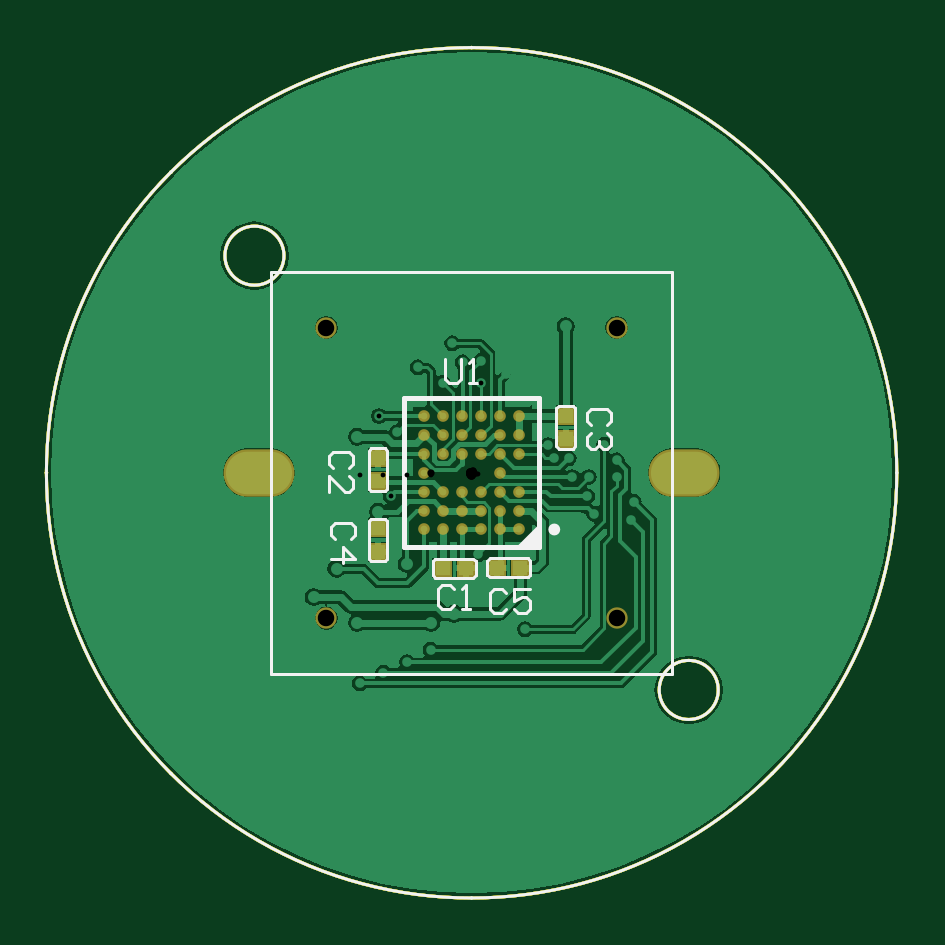
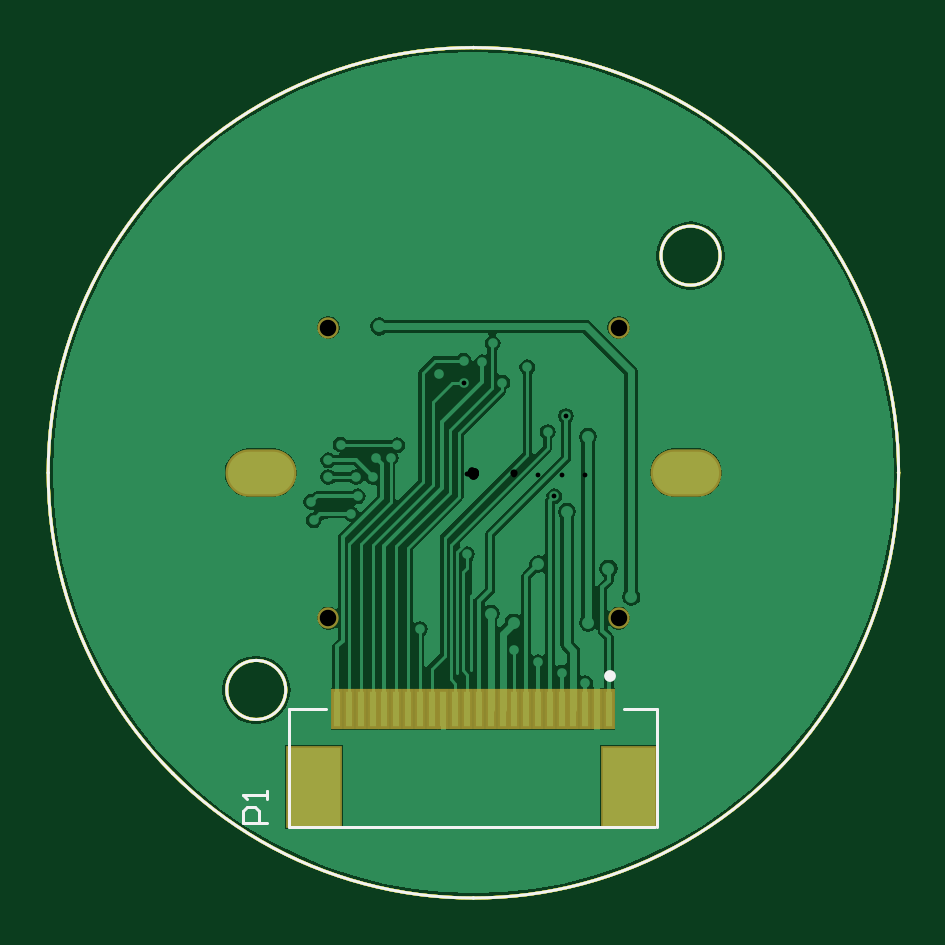
Circuit board: 13 layer files. Board 36.0 x 36.0 mm.
- drill: PCB1-RoundHoles.TXT (1198 bytes)
- drill: PCB1-SlotHoles.TXT (210 bytes)
- drill: PCB1.DRL (1059 bytes)
- bottom_copper: PCB1.GBL (21425 bytes)
- bottom_silk: PCB1.GBO (1589 bytes)
- paste: PCB1.GBP (1695 bytes)
- bottom_mask: PCB1.GBS (1838 bytes)
- outline: PCB1.GKO (1808 bytes)
- outline: PCB1.GM1 (1809 bytes)
- top_copper: PCB1.GTL (24576 bytes)
- top_silk: PCB1.GTO (4689 bytes)
- paste: PCB1.GTP (1943 bytes)
- top_mask: PCB1.GTS (2200 bytes)

=== drill: PCB1-RoundHoles.TXT ===
M48
;Layer_Color=9474304
;FILE_FORMAT=2:5
INCH,LZ
;TYPE=PLATED
T1F00S00C0.00800
T2F00S00C0.01200
;TYPE=NON_PLATED
T3F00S00C0.02756
%
T01
X-0018639Y-00351
X-0014702Y-00333
X-0010765Y-00316
X-0006828Y-00295
X000892Y-00261
X0001046Y-00136
X-0013505Y-0003926
X-00124Y00068
X-0015449Y0009449
X-0009Y00176
X-00048Y0015
X0001575Y0014975
X00016Y00187
X-00015Y00184
X-00032Y00216
X00057Y00164
X00127Y00046
X00138Y00025
X00162Y00024
X00168Y-00007
X00195
X00193Y-00039
X00204Y-00068
X00266Y-00079
X0027Y-00048
X00242Y-00007
Y00021
X00221Y00047
T02
X-00166Y-00472
X-00086Y-00487
X-00014Y-00486
X00053Y-00487
X0007Y-00243
X-00029Y-00235
X-0006741Y-0025
X-00066Y-00195
X-00108Y-00152
X-00225Y-0016
X-00236Y-00129
X-00219Y-00052
X-00156Y-00065
X-00191Y0006
X-00212Y00096
X-00184Y00189
X-00136Y00148
X-00115Y00213
X00089Y00214
X00125Y00177
X00189Y00194
X00219Y00142
X00212Y0008
X00266Y00071
X00319Y-00088
X00327Y-00188
X0028Y-00368
X-00107Y-0028
X-00203Y-0029
X-00191Y-0025
X-00263Y-00207
X-00303Y-00224
Y-00156
X-00274Y-00283
Y-00349
X-00331Y00118
X00157Y00244
X00153Y00287
T03
X-0024213Y-0024213
X0024213
Y0024213
X-0024213
M30

=== drill: PCB1-SlotHoles.TXT ===
M48
;Layer_Color=9474304
;FILE_FORMAT=2:5
INCH,LZ
;TYPE=PLATED
;TYPE=NON_PLATED
T4F00S00C0.07087
%
G90
G05
T04
G00X-0033465Y0
M15
G01X-0037402
M16
G00X0037402Y0
M15
G01X0033465
M16
M17
M30

=== drill: PCB1.DRL (1059 bytes, source withheld) ===
=== bottom_copper: PCB1.GBL (21425 bytes, source omitted) ===
=== bottom_silk: PCB1.GBO ===
%FSLAX25Y25*%
%MOIN*%
G70*
G01*
G75*
G04 Layer_Color=32896*
%ADD10R,0.02362X0.02362*%
%ADD11R,0.02362X0.02362*%
%ADD12C,0.01142*%
%ADD13C,0.00500*%
%ADD14C,0.00600*%
%ADD15C,0.01200*%
%ADD16C,0.00800*%
%ADD17C,0.00250*%
%ADD18C,0.02756*%
%ADD19O,0.11024X0.07087*%
%ADD20C,0.02000*%
%ADD21C,0.01600*%
%ADD22R,0.01181X0.05906*%
%ADD23R,0.08661X0.12992*%
%ADD24C,0.00984*%
%ADD25C,0.00787*%
%ADD26R,0.03162X0.03162*%
%ADD27R,0.03162X0.03162*%
%ADD28C,0.01942*%
%ADD29C,0.03556*%
%ADD30O,0.11824X0.07887*%
%ADD31R,0.01981X0.06706*%
%ADD32R,0.09461X0.13792*%
%ADD33C,0.01969*%
D13*
X24643Y-39357D02*
X30771D01*
X-30646Y-39400D02*
X-25100D01*
X-30253Y-59042D02*
X30771D01*
X-30646Y-59085D02*
Y-39400D01*
X30771Y-59042D02*
Y-39357D01*
X34350Y-58350D02*
X38349D01*
Y-56351D01*
X37682Y-55684D01*
X36349D01*
X35683Y-56351D01*
Y-58350D01*
X34350Y-54351D02*
Y-53018D01*
Y-53685D01*
X38349D01*
X37682Y-54351D01*
X70866Y0D02*
G03*
X70866Y0I-70866J0D01*
G01*
X-31270Y36191D02*
G03*
X-31270Y36191I-4921J0D01*
G01*
X41111Y-36191D02*
G03*
X41111Y-36191I-4921J0D01*
G01*
D17*
X50235Y50110D02*
G03*
X50235Y50110I-125J0D01*
G01*
X125Y70866D02*
G03*
X125Y70866I-125J0D01*
G01*
X-49985Y50110D02*
G03*
X-49985Y50110I-125J0D01*
G01*
X-70741Y0D02*
G03*
X-70741Y0I-125J0D01*
G01*
X-49985Y-50110D02*
G03*
X-49985Y-50110I-125J0D01*
G01*
X125Y-70866D02*
G03*
X125Y-70866I-125J0D01*
G01*
X50235Y-50110D02*
G03*
X50235Y-50110I-125J0D01*
G01*
X70991Y0D02*
G03*
X70991Y0I-125J0D01*
G01*
D33*
X-22800Y-33800D02*
D03*
M02*

=== paste: PCB1.GBP ===
%FSLAX25Y25*%
%MOIN*%
G70*
G01*
G75*
G04 Layer_Color=128*
%ADD10R,0.02362X0.02362*%
%ADD11R,0.02362X0.02362*%
%ADD12C,0.01142*%
%ADD13C,0.00500*%
%ADD14C,0.00600*%
%ADD15C,0.01200*%
%ADD16C,0.00800*%
%ADD17C,0.00250*%
%ADD18C,0.02756*%
%ADD19O,0.11024X0.07087*%
%ADD20C,0.02000*%
%ADD21C,0.01600*%
%ADD22R,0.01181X0.05906*%
%ADD23R,0.08661X0.12992*%
%ADD24C,0.00984*%
%ADD25C,0.00787*%
%ADD26R,0.03162X0.03162*%
%ADD27R,0.03162X0.03162*%
%ADD28C,0.01942*%
%ADD29C,0.03556*%
%ADD30O,0.11824X0.07887*%
%ADD31R,0.01981X0.06706*%
%ADD32R,0.09461X0.13792*%
D13*
X70866Y0D02*
G03*
X70866Y0I-70866J0D01*
G01*
X-31270Y36191D02*
G03*
X-31270Y36191I-4921J0D01*
G01*
X41111Y-36191D02*
G03*
X41111Y-36191I-4921J0D01*
G01*
D17*
X50235Y50110D02*
G03*
X50235Y50110I-125J0D01*
G01*
X125Y70866D02*
G03*
X125Y70866I-125J0D01*
G01*
X-49985Y50110D02*
G03*
X-49985Y50110I-125J0D01*
G01*
X-70741Y0D02*
G03*
X-70741Y0I-125J0D01*
G01*
X-49985Y-50110D02*
G03*
X-49985Y-50110I-125J0D01*
G01*
X125Y-70866D02*
G03*
X125Y-70866I-125J0D01*
G01*
X50235Y-50110D02*
G03*
X50235Y-50110I-125J0D01*
G01*
X70991Y0D02*
G03*
X70991Y0I-125J0D01*
G01*
D22*
X-14702Y-39400D02*
D03*
X-12733D02*
D03*
X-10765D02*
D03*
X-8796D02*
D03*
X-6828D02*
D03*
X-4859D02*
D03*
X-2891D02*
D03*
X-922D02*
D03*
X1046D02*
D03*
X3015D02*
D03*
X4984D02*
D03*
X6952D02*
D03*
X8920D02*
D03*
X10889D02*
D03*
X12857D02*
D03*
X14826D02*
D03*
X16794D02*
D03*
X18763D02*
D03*
X20731D02*
D03*
X22700D02*
D03*
X-16670D02*
D03*
X-22576D02*
D03*
X-20607D02*
D03*
X-18639D02*
D03*
D23*
X-26000Y-52300D02*
D03*
X26600Y-52400D02*
D03*
M02*

=== bottom_mask: PCB1.GBS ===
%FSLAX25Y25*%
%MOIN*%
G70*
G01*
G75*
G04 Layer_Color=16711935*
%ADD10R,0.02362X0.02362*%
%ADD11R,0.02362X0.02362*%
%ADD12C,0.01142*%
%ADD13C,0.00500*%
%ADD14C,0.00600*%
%ADD15C,0.01200*%
%ADD16C,0.00800*%
%ADD17C,0.00250*%
%ADD18C,0.02756*%
%ADD19O,0.11024X0.07087*%
%ADD20C,0.02000*%
%ADD21C,0.01600*%
%ADD22R,0.01181X0.05906*%
%ADD23R,0.08661X0.12992*%
%ADD24C,0.00984*%
%ADD25C,0.00787*%
%ADD26R,0.03162X0.03162*%
%ADD27R,0.03162X0.03162*%
%ADD28C,0.01942*%
%ADD29C,0.03556*%
%ADD30O,0.11824X0.07887*%
%ADD31R,0.01981X0.06706*%
%ADD32R,0.09461X0.13792*%
D13*
X70866Y0D02*
G03*
X70866Y0I-70866J0D01*
G01*
X-31270Y36191D02*
G03*
X-31270Y36191I-4921J0D01*
G01*
X41111Y-36191D02*
G03*
X41111Y-36191I-4921J0D01*
G01*
D17*
X50235Y50110D02*
G03*
X50235Y50110I-125J0D01*
G01*
X125Y70866D02*
G03*
X125Y70866I-125J0D01*
G01*
X-49985Y50110D02*
G03*
X-49985Y50110I-125J0D01*
G01*
X-70741Y0D02*
G03*
X-70741Y0I-125J0D01*
G01*
X-49985Y-50110D02*
G03*
X-49985Y-50110I-125J0D01*
G01*
X125Y-70866D02*
G03*
X125Y-70866I-125J0D01*
G01*
X50235Y-50110D02*
G03*
X50235Y-50110I-125J0D01*
G01*
X70991Y0D02*
G03*
X70991Y0I-125J0D01*
G01*
D29*
X-24213Y-24213D02*
D03*
X24213D02*
D03*
X-24213Y24213D02*
D03*
X24213D02*
D03*
D30*
X35433Y0D02*
D03*
X-35433D02*
D03*
D31*
X-14702Y-39400D02*
D03*
X-12733D02*
D03*
X-10765D02*
D03*
X-8796D02*
D03*
X-6828D02*
D03*
X-4859D02*
D03*
X-2891D02*
D03*
X-922D02*
D03*
X1046D02*
D03*
X3015D02*
D03*
X4984D02*
D03*
X6952D02*
D03*
X8920D02*
D03*
X10889D02*
D03*
X12857D02*
D03*
X14826D02*
D03*
X16794D02*
D03*
X18763D02*
D03*
X20731D02*
D03*
X22700D02*
D03*
X-16670D02*
D03*
X-22576D02*
D03*
X-20607D02*
D03*
X-18639D02*
D03*
D32*
X-26000Y-52300D02*
D03*
X26600Y-52400D02*
D03*
M02*

=== outline: PCB1.GKO ===
%FSLAX25Y25*%
%MOIN*%
G70*
G01*
G75*
G04 Layer_Color=16711935*
%ADD10R,0.02362X0.02362*%
%ADD11R,0.02362X0.02362*%
%ADD12C,0.01142*%
%ADD13C,0.00500*%
%ADD14C,0.00600*%
%ADD15C,0.01200*%
%ADD16C,0.00800*%
%ADD17C,0.00250*%
%ADD18C,0.02756*%
%ADD19O,0.11024X0.07087*%
%ADD20C,0.02000*%
%ADD21C,0.01600*%
%ADD22R,0.01181X0.05906*%
%ADD23R,0.08661X0.12992*%
%ADD24C,0.00984*%
%ADD25C,0.00787*%
%ADD26R,0.03162X0.03162*%
%ADD27R,0.03162X0.03162*%
%ADD28C,0.01942*%
%ADD29C,0.03556*%
%ADD30O,0.11824X0.07887*%
%ADD31R,0.01981X0.06706*%
%ADD32R,0.09461X0.13792*%
%ADD33C,0.01969*%
%ADD34C,0.00394*%
D13*
X41111Y-36191D02*
G03*
X41111Y-36191I-4921J0D01*
G01*
X-31270Y36191D02*
G03*
X-31270Y36191I-4921J0D01*
G01*
X70866Y0D02*
G03*
X70866Y0I-70866J0D01*
G01*
D02*
G03*
X70866Y0I-70866J0D01*
G01*
X-31270Y36191D02*
G03*
X-31270Y36191I-4921J0D01*
G01*
X41111Y-36191D02*
G03*
X41111Y-36191I-4921J0D01*
G01*
D17*
X70991Y0D02*
G03*
X70991Y0I-125J0D01*
G01*
X50235Y-50110D02*
G03*
X50235Y-50110I-125J0D01*
G01*
X125Y-70866D02*
G03*
X125Y-70866I-125J0D01*
G01*
X-49985Y-50110D02*
G03*
X-49985Y-50110I-125J0D01*
G01*
X-70741Y0D02*
G03*
X-70741Y0I-125J0D01*
G01*
X-49985Y50110D02*
G03*
X-49985Y50110I-125J0D01*
G01*
X125Y70866D02*
G03*
X125Y70866I-125J0D01*
G01*
X50235Y50110D02*
G03*
X50235Y50110I-125J0D01*
G01*
D02*
G03*
X50235Y50110I-125J0D01*
G01*
X125Y70866D02*
G03*
X125Y70866I-125J0D01*
G01*
X-49985Y50110D02*
G03*
X-49985Y50110I-125J0D01*
G01*
X-70741Y0D02*
G03*
X-70741Y0I-125J0D01*
G01*
X-49985Y-50110D02*
G03*
X-49985Y-50110I-125J0D01*
G01*
X125Y-70866D02*
G03*
X125Y-70866I-125J0D01*
G01*
X50235Y-50110D02*
G03*
X50235Y-50110I-125J0D01*
G01*
X70991Y0D02*
G03*
X70991Y0I-125J0D01*
G01*
M02*

=== outline: PCB1.GM1 ===
%FSLAX25Y25*%
%MOIN*%
G70*
G01*
G75*
G04 Layer_Color=16711935*
%ADD10R,0.02362X0.02362*%
%ADD11R,0.02362X0.02362*%
%ADD12C,0.01142*%
%ADD13C,0.00500*%
%ADD14C,0.00600*%
%ADD15C,0.01200*%
%ADD16C,0.00800*%
%ADD17C,0.00250*%
%ADD18C,0.02756*%
%ADD19O,0.11024X0.07087*%
%ADD20C,0.02000*%
%ADD21C,0.01600*%
%ADD22R,0.01181X0.05906*%
%ADD23R,0.08661X0.12992*%
%ADD24C,0.00984*%
%ADD25C,0.00787*%
%ADD26R,0.03162X0.03162*%
%ADD27R,0.03162X0.03162*%
%ADD28C,0.01942*%
%ADD29C,0.03556*%
%ADD30O,0.11824X0.07887*%
%ADD31R,0.01981X0.06706*%
%ADD32R,0.09461X0.13792*%
%ADD33C,0.01969*%
D13*
X70866Y0D02*
G03*
X70866Y0I-70866J0D01*
G01*
X-31270Y36191D02*
G03*
X-31270Y36191I-4921J0D01*
G01*
X41111Y-36191D02*
G03*
X41111Y-36191I-4921J0D01*
G01*
X70866Y0D02*
G03*
X70866Y0I-70866J0D01*
G01*
X-31270Y36191D02*
G03*
X-31270Y36191I-4921J0D01*
G01*
X41111Y-36191D02*
G03*
X41111Y-36191I-4921J0D01*
G01*
D17*
X50235Y50110D02*
G03*
X50235Y50110I-125J0D01*
G01*
X125Y70866D02*
G03*
X125Y70866I-125J0D01*
G01*
X-49985Y50110D02*
G03*
X-49985Y50110I-125J0D01*
G01*
X-70741Y0D02*
G03*
X-70741Y0I-125J0D01*
G01*
X-49985Y-50110D02*
G03*
X-49985Y-50110I-125J0D01*
G01*
X125Y-70866D02*
G03*
X125Y-70866I-125J0D01*
G01*
X50235Y-50110D02*
G03*
X50235Y-50110I-125J0D01*
G01*
X70991Y0D02*
G03*
X70991Y0I-125J0D01*
G01*
X50235Y50110D02*
G03*
X50235Y50110I-125J0D01*
G01*
X125Y70866D02*
G03*
X125Y70866I-125J0D01*
G01*
X-49985Y50110D02*
G03*
X-49985Y50110I-125J0D01*
G01*
X-70741Y0D02*
G03*
X-70741Y0I-125J0D01*
G01*
X-49985Y-50110D02*
G03*
X-49985Y-50110I-125J0D01*
G01*
X125Y-70866D02*
G03*
X125Y-70866I-125J0D01*
G01*
X50235Y-50110D02*
G03*
X50235Y-50110I-125J0D01*
G01*
X70991Y0D02*
G03*
X70991Y0I-125J0D01*
G01*
M02*

=== top_copper: PCB1.GTL (24576 bytes, source omitted) ===
=== top_silk: PCB1.GTO ===
%FSLAX25Y25*%
%MOIN*%
G70*
G01*
G75*
%ADD10R,0.02362X0.02362*%
%ADD11R,0.02362X0.02362*%
%ADD12C,0.01142*%
%ADD13C,0.00500*%
%ADD14C,0.00600*%
%ADD15C,0.01200*%
%ADD16C,0.00800*%
%ADD17C,0.00250*%
%ADD18C,0.02756*%
%ADD19O,0.11024X0.07087*%
%ADD20C,0.02000*%
%ADD21C,0.01600*%
%ADD22R,0.01181X0.05906*%
%ADD23R,0.08661X0.12992*%
%ADD24C,0.00984*%
%ADD25C,0.00787*%
G36*
X11220Y-12402D02*
X7923D01*
X11220Y-9104D01*
Y-12402D01*
D02*
G37*
D13*
X33465Y-33465D02*
Y33465D01*
X-33465Y-33465D02*
X33465D01*
X-33465D02*
Y33465D01*
X33465D01*
X9318Y-17375D02*
X9712Y-16981D01*
X9712D01*
X9318Y-14225D02*
X9712Y-14619D01*
X9712D01*
X2625Y-16981D02*
X3019Y-17375D01*
X2625Y-16981D02*
X2625D01*
X2625Y-14619D02*
X3019Y-14225D01*
X2625Y-14619D02*
Y-14619D01*
X3019Y-14225D02*
X9318D01*
X9712Y-16981D02*
Y-14619D01*
X3019Y-17375D02*
X9318D01*
X2625Y-16981D02*
Y-14619D01*
X9318Y-17375D02*
Y-17375D01*
X16881Y11112D02*
X17275Y10718D01*
X16881Y11112D02*
Y11112D01*
X14125Y10718D02*
X14519Y11112D01*
Y11112D01*
X16881Y4025D02*
X17275Y4419D01*
X16881Y4025D02*
Y4025D01*
X14125Y4419D02*
X14519Y4025D01*
X14519D01*
X14125Y4419D02*
Y10718D01*
X14519Y11112D02*
X16881D01*
X17275Y4419D02*
Y10718D01*
X14519Y4025D02*
X16881D01*
X17275Y10718D02*
X17275D01*
X-14419Y-7688D02*
X-14025Y-8082D01*
X-14419Y-7688D02*
Y-7688D01*
X-17175Y-8082D02*
X-16781Y-7688D01*
Y-7688D01*
X-14419Y-14775D02*
X-14025Y-14381D01*
X-14419Y-14775D02*
Y-14775D01*
X-17175Y-14381D02*
X-16781Y-14775D01*
X-16781D01*
X-17175Y-14381D02*
Y-8082D01*
X-16781Y-7688D02*
X-14419D01*
X-14025Y-14381D02*
Y-8082D01*
X-16781Y-14775D02*
X-14419D01*
X-14025Y-8082D02*
X-14025D01*
X-17175Y-2618D02*
X-17175D01*
X-16781Y4075D02*
X-14419D01*
X-17175Y-2618D02*
Y3681D01*
X-16781Y-3012D02*
X-14419D01*
X-14025Y-2618D02*
Y3681D01*
X-14419Y4075D02*
X-14419D01*
X-14025Y3681D01*
X-16781Y4075D02*
Y4075D01*
X-17175Y3681D02*
X-16781Y4075D01*
X-14419Y-3012D02*
Y-3012D01*
X-14025Y-2618D01*
X-16781Y-3012D02*
Y-3012D01*
X-17175Y-2618D02*
X-16781Y-3012D01*
X-6018Y-14325D02*
Y-14325D01*
X675Y-17081D02*
Y-14719D01*
X-6018Y-14325D02*
X281D01*
X-6412Y-17081D02*
Y-14719D01*
X-6018Y-17475D02*
X281D01*
X675Y-17081D02*
Y-17081D01*
X281Y-17475D02*
X675Y-17081D01*
X675Y-14719D02*
X675D01*
X281Y-14325D02*
X675Y-14719D01*
X-6412Y-17081D02*
X-6412D01*
X-6018Y-17475D01*
X-6412Y-14719D02*
X-6412D01*
X-6018Y-14325D01*
X5666Y-19968D02*
X4999Y-19301D01*
X3666D01*
X3000Y-19968D01*
Y-22634D01*
X3666Y-23300D01*
X4999D01*
X5666Y-22634D01*
X9664Y-19301D02*
X6999D01*
Y-21301D01*
X8332Y-20634D01*
X8998D01*
X9664Y-21301D01*
Y-22634D01*
X8998Y-23300D01*
X7665D01*
X6999Y-22634D01*
X22632Y8034D02*
X23299Y8701D01*
Y10034D01*
X22632Y10700D01*
X19966D01*
X19300Y10034D01*
Y8701D01*
X19966Y8034D01*
X22632Y6701D02*
X23299Y6035D01*
Y4702D01*
X22632Y4036D01*
X21966D01*
X21299Y4702D01*
Y5368D01*
Y4702D01*
X20633Y4036D01*
X19966D01*
X19300Y4702D01*
Y6035D01*
X19966Y6701D01*
X-20068Y-11066D02*
X-19401Y-10399D01*
Y-9066D01*
X-20068Y-8400D01*
X-22734D01*
X-23400Y-9066D01*
Y-10399D01*
X-22734Y-11066D01*
X-23400Y-14398D02*
X-19401D01*
X-21401Y-12399D01*
Y-15065D01*
X-2934Y-19368D02*
X-3601Y-18701D01*
X-4934D01*
X-5600Y-19368D01*
Y-22034D01*
X-4934Y-22700D01*
X-3601D01*
X-2934Y-22034D01*
X-1601Y-22700D02*
X-268D01*
X-935D01*
Y-18701D01*
X-1601Y-19368D01*
X-20368Y734D02*
X-19701Y1401D01*
Y2733D01*
X-20368Y3400D01*
X-23033D01*
X-23700Y2733D01*
Y1401D01*
X-23033Y734D01*
X-23700Y-3264D02*
Y-599D01*
X-21034Y-3264D01*
X-20368D01*
X-19701Y-2598D01*
Y-1265D01*
X-20368Y-599D01*
X-4500Y18999D02*
Y15666D01*
X-3834Y15000D01*
X-2501D01*
X-1834Y15666D01*
Y18999D01*
X-501Y15000D02*
X832D01*
X165D01*
Y18999D01*
X-501Y18332D01*
X70866Y0D02*
G03*
X70866Y0I-70866J0D01*
G01*
X-31270Y36191D02*
G03*
X-31270Y36191I-4921J0D01*
G01*
X41111Y-36191D02*
G03*
X41111Y-36191I-4921J0D01*
G01*
D17*
X50235Y50110D02*
G03*
X50235Y50110I-125J0D01*
G01*
X125Y70866D02*
G03*
X125Y70866I-125J0D01*
G01*
X-49985Y50110D02*
G03*
X-49985Y50110I-125J0D01*
G01*
X-70741Y0D02*
G03*
X-70741Y0I-125J0D01*
G01*
X-49985Y-50110D02*
G03*
X-49985Y-50110I-125J0D01*
G01*
X125Y-70866D02*
G03*
X125Y-70866I-125J0D01*
G01*
X50235Y-50110D02*
G03*
X50235Y-50110I-125J0D01*
G01*
X70991Y0D02*
G03*
X70991Y0I-125J0D01*
G01*
D24*
X14272Y-9449D02*
G03*
X14272Y-9449I-492J0D01*
G01*
D25*
X7923Y-12402D02*
X11220Y-9104D01*
Y-12402D02*
Y12402D01*
X-11220Y-12402D02*
Y12402D01*
Y-12402D02*
X11220D01*
X-11220Y12402D02*
X11220D01*
M02*

=== paste: PCB1.GTP ===
%FSLAX25Y25*%
%MOIN*%
G70*
G01*
G75*
G04 Layer_Color=8421504*
%ADD10R,0.02362X0.02362*%
%ADD11R,0.02362X0.02362*%
%ADD12C,0.01142*%
%ADD13C,0.00500*%
%ADD14C,0.00600*%
%ADD15C,0.01200*%
%ADD16C,0.00800*%
%ADD17C,0.00250*%
%ADD18C,0.02756*%
%ADD19O,0.11024X0.07087*%
%ADD20C,0.02000*%
%ADD21C,0.01600*%
%ADD22R,0.01181X0.05906*%
%ADD23R,0.08661X0.12992*%
%ADD24C,0.00984*%
%ADD25C,0.00787*%
D10*
X8137Y-15800D02*
D03*
X4200D02*
D03*
X-900Y-15900D02*
D03*
X-4837D02*
D03*
D11*
X15700Y9537D02*
D03*
Y5600D02*
D03*
X-15600Y-9263D02*
D03*
Y-13200D02*
D03*
Y2500D02*
D03*
Y-1437D02*
D03*
D12*
X7874Y-9449D02*
D03*
X4724D02*
D03*
X1575D02*
D03*
X-1575D02*
D03*
X-4724D02*
D03*
X-7874D02*
D03*
X7874Y-6299D02*
D03*
X4724D02*
D03*
X1575D02*
D03*
X-1575D02*
D03*
X-4724D02*
D03*
X-7874D02*
D03*
X7874Y-3150D02*
D03*
X4724D02*
D03*
X1575D02*
D03*
X-1575D02*
D03*
X-4724D02*
D03*
X-7874D02*
D03*
X4724Y0D02*
D03*
X-7874D02*
D03*
X7874Y3150D02*
D03*
X4724D02*
D03*
X1575D02*
D03*
X-1575D02*
D03*
X-4724D02*
D03*
X-7874D02*
D03*
X7874Y6299D02*
D03*
X4724D02*
D03*
X1575D02*
D03*
X-1575D02*
D03*
X-4724D02*
D03*
X-7874D02*
D03*
X7874Y9449D02*
D03*
X4724D02*
D03*
X1575D02*
D03*
X-1575D02*
D03*
X-4724D02*
D03*
X-7874D02*
D03*
D13*
X70866Y0D02*
G03*
X70866Y0I-70866J0D01*
G01*
X-31270Y36191D02*
G03*
X-31270Y36191I-4921J0D01*
G01*
X41111Y-36191D02*
G03*
X41111Y-36191I-4921J0D01*
G01*
D17*
X50235Y50110D02*
G03*
X50235Y50110I-125J0D01*
G01*
X125Y70866D02*
G03*
X125Y70866I-125J0D01*
G01*
X-49985Y50110D02*
G03*
X-49985Y50110I-125J0D01*
G01*
X-70741Y0D02*
G03*
X-70741Y0I-125J0D01*
G01*
X-49985Y-50110D02*
G03*
X-49985Y-50110I-125J0D01*
G01*
X125Y-70866D02*
G03*
X125Y-70866I-125J0D01*
G01*
X50235Y-50110D02*
G03*
X50235Y-50110I-125J0D01*
G01*
X70991Y0D02*
G03*
X70991Y0I-125J0D01*
G01*
M02*

=== top_mask: PCB1.GTS ===
%FSLAX25Y25*%
%MOIN*%
G70*
G01*
G75*
G04 Layer_Color=8388736*
%ADD10R,0.02362X0.02362*%
%ADD11R,0.02362X0.02362*%
%ADD12C,0.01142*%
%ADD13C,0.00500*%
%ADD14C,0.00600*%
%ADD15C,0.01200*%
%ADD16C,0.00800*%
%ADD17C,0.00250*%
%ADD18C,0.02756*%
%ADD19O,0.11024X0.07087*%
%ADD20C,0.02000*%
%ADD21C,0.01600*%
%ADD22R,0.01181X0.05906*%
%ADD23R,0.08661X0.12992*%
%ADD24C,0.00984*%
%ADD25C,0.00787*%
%ADD26R,0.03162X0.03162*%
%ADD27R,0.03162X0.03162*%
%ADD28C,0.01942*%
%ADD29C,0.03556*%
%ADD30O,0.11824X0.07887*%
D13*
X70866Y0D02*
G03*
X70866Y0I-70866J0D01*
G01*
X-31270Y36191D02*
G03*
X-31270Y36191I-4921J0D01*
G01*
X41111Y-36191D02*
G03*
X41111Y-36191I-4921J0D01*
G01*
D17*
X50235Y50110D02*
G03*
X50235Y50110I-125J0D01*
G01*
X125Y70866D02*
G03*
X125Y70866I-125J0D01*
G01*
X-49985Y50110D02*
G03*
X-49985Y50110I-125J0D01*
G01*
X-70741Y0D02*
G03*
X-70741Y0I-125J0D01*
G01*
X-49985Y-50110D02*
G03*
X-49985Y-50110I-125J0D01*
G01*
X125Y-70866D02*
G03*
X125Y-70866I-125J0D01*
G01*
X50235Y-50110D02*
G03*
X50235Y-50110I-125J0D01*
G01*
X70991Y0D02*
G03*
X70991Y0I-125J0D01*
G01*
D26*
X8137Y-15800D02*
D03*
X4200D02*
D03*
X-900Y-15900D02*
D03*
X-4837D02*
D03*
D27*
X15700Y9537D02*
D03*
Y5600D02*
D03*
X-15600Y-9263D02*
D03*
Y-13200D02*
D03*
Y2500D02*
D03*
Y-1437D02*
D03*
D28*
X7874Y-9449D02*
D03*
X4724D02*
D03*
X1575D02*
D03*
X-1575D02*
D03*
X-4724D02*
D03*
X-7874D02*
D03*
X7874Y-6299D02*
D03*
X4724D02*
D03*
X1575D02*
D03*
X-1575D02*
D03*
X-4724D02*
D03*
X-7874D02*
D03*
X7874Y-3150D02*
D03*
X4724D02*
D03*
X1575D02*
D03*
X-1575D02*
D03*
X-4724D02*
D03*
X-7874D02*
D03*
X4724Y0D02*
D03*
X-7874D02*
D03*
X7874Y3150D02*
D03*
X4724D02*
D03*
X1575D02*
D03*
X-1575D02*
D03*
X-4724D02*
D03*
X-7874D02*
D03*
X7874Y6299D02*
D03*
X4724D02*
D03*
X1575D02*
D03*
X-1575D02*
D03*
X-4724D02*
D03*
X-7874D02*
D03*
X7874Y9449D02*
D03*
X4724D02*
D03*
X1575D02*
D03*
X-1575D02*
D03*
X-4724D02*
D03*
X-7874D02*
D03*
D29*
X-24213Y-24213D02*
D03*
X24213D02*
D03*
X-24213Y24213D02*
D03*
X24213D02*
D03*
D30*
X35433Y0D02*
D03*
X-35433D02*
D03*
M02*

